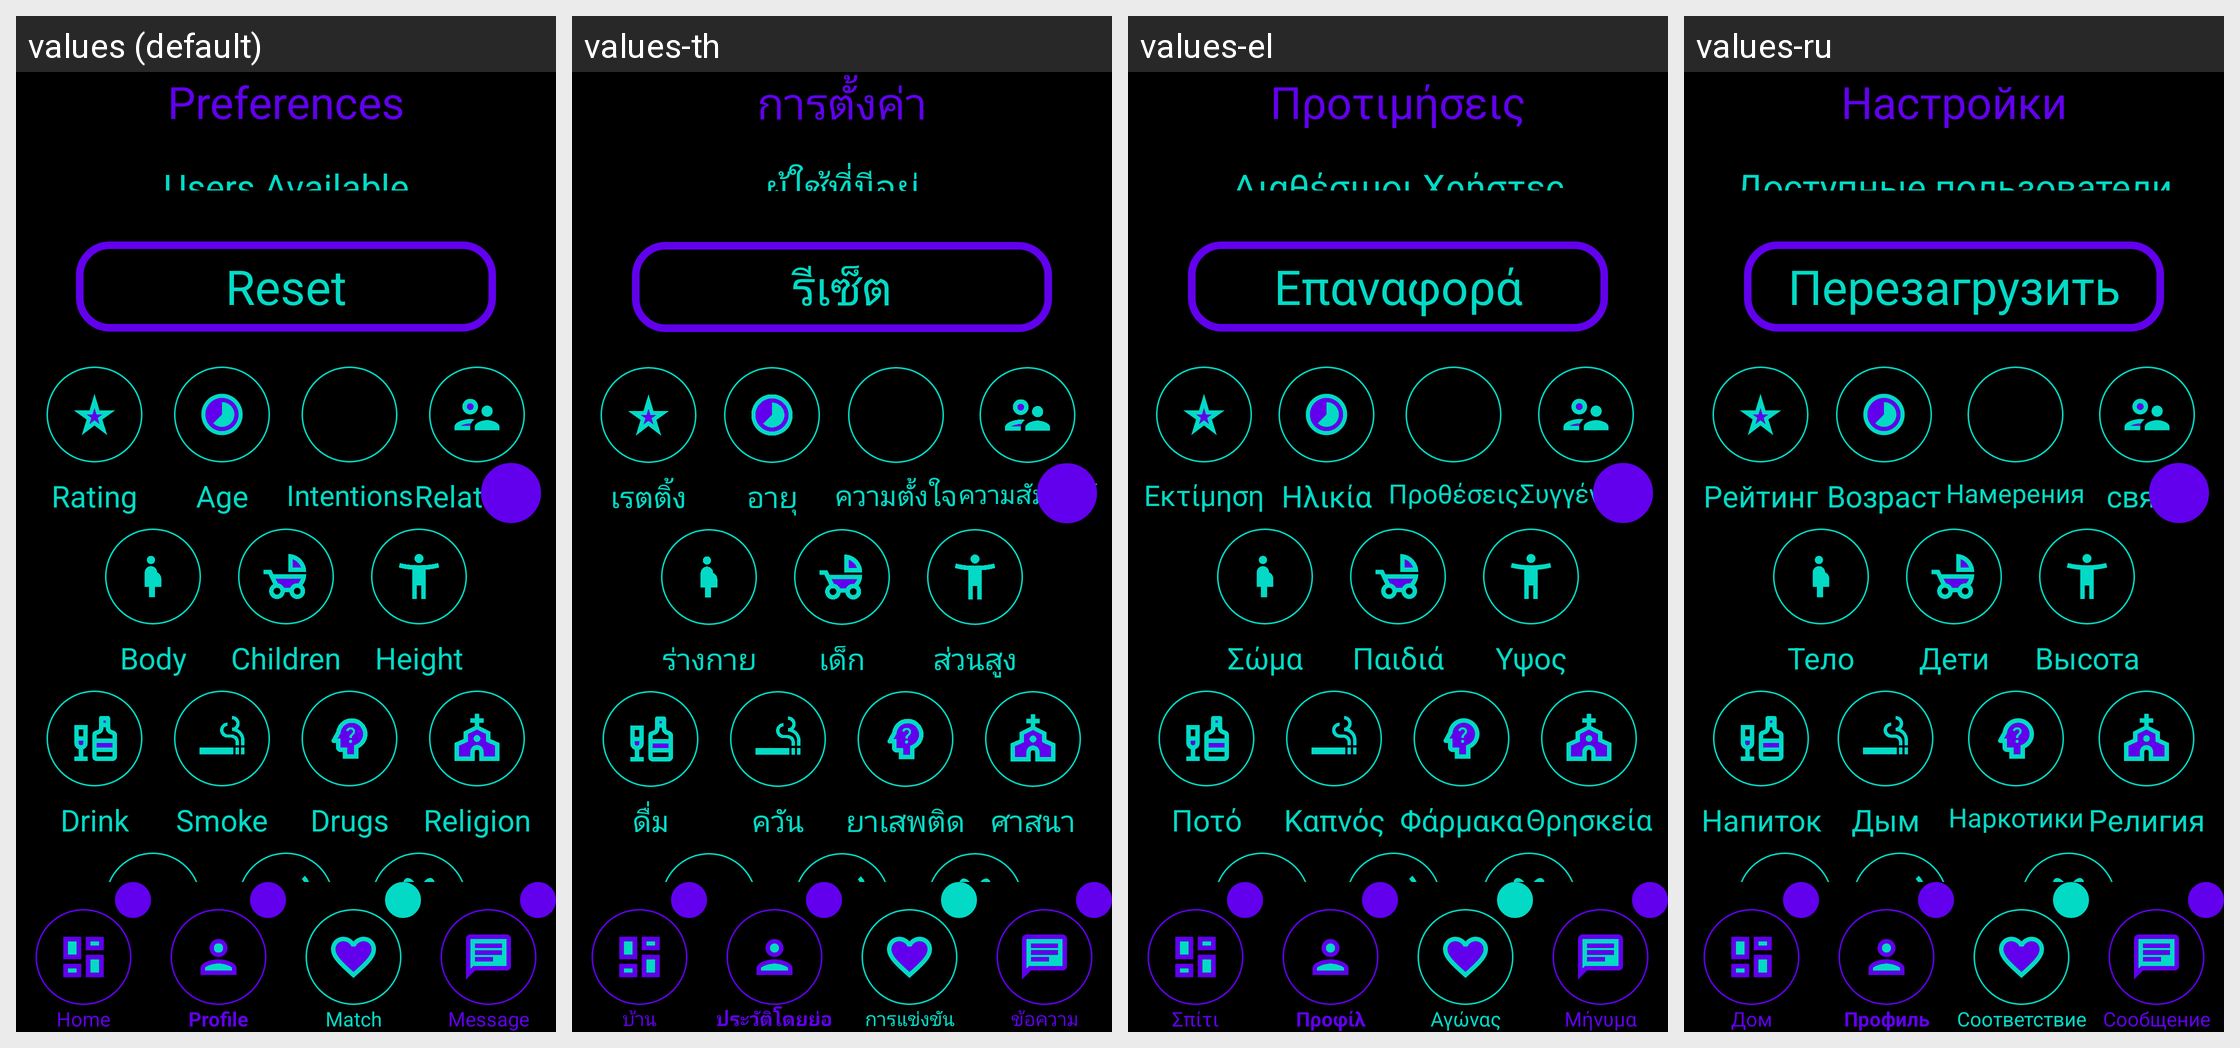

Here is an Android app screen in its default locale and in the app's own translations. Write out the translated-string differences for the strings that appear on this screen.
Android screen res/layout/activity_swipe_pref_menu.xml rendered under 4 locales, left to right: values (default), values-th, values-el, values-ru. Device: Nexus 5 (rendered at 1080×1920; each locale shown at half size, 540×960, under a caption strip naming it); theme Theme.Amore.
Other locales in the repository, not shown: values-af, values-ar, values-be, values-bg, values-bn, values-ca, values-cs, values-cy, values-da, values-de, values-en, values-eo, values-es, values-et, values-fa, values-fi, values-fr, values-ga, values-gl, values-gu, values-hi, values-hr, values-ht, values-hu, values-in, values-is, values-it, values-iw, values-ja, values-ka, values-kn, values-ko, values-lt, values-lv, values-mk, values-mr, values-ms, values-mt, values-nl, values-no, values-pl, values-pt, values-ro, values-sk, values-sl, values-sq, values-sv, values-sw, values-ta, values-te, values-tr, values-uk, values-ur, values-vi, values-zh.
Strings drawn on this screen, with the default value and each locale's value (text and hints the layout hard-codes, and strings that could not be matched under every locale, appear in the picture but are not listed):

preferences
  values: Preferences
  values-th: การตั้งค่า
  values-el: Προτιμήσεις
  values-ru: Настройки

users_available
  values: Users Available
  values-th: ผู้ใช้ที่มีอยู่
  values-el: Διαθέσιμοι Χρήστες
  values-ru: Доступные пользователи

reset
  values: Reset
  values-th: รีเซ็ต
  values-el: Επαναφορά
  values-ru: Перезагрузить

rating
  values: Rating
  values-th: เรตติ้ง
  values-el: Εκτίμηση
  values-ru: Рейтинг

age
  values: Age
  values-th: อายุ
  values-el: Ηλικία
  values-ru: Возраст

intentions
  values: Intentions
  values-th: ความตั้งใจ
  values-el: Προθέσεις
  values-ru: Намерения

relations
  values: Relations
  values-th: ความสัมพันธ์
  values-el: Συγγένειες
  values-ru: связи

body
  values: Body
  values-th: ร่างกาย
  values-el: Σώμα
  values-ru: Тело

children
  values: Children
  values-th: เด็ก
  values-el: Παιδιά
  values-ru: Дети

height
  values: Height
  values-th: ส่วนสูง
  values-el: Υψος
  values-ru: Высота

drink
  values: Drink
  values-th: ดื่ม
  values-el: Ποτό
  values-ru: Напиток

smoke
  values: Smoke
  values-th: ควัน
  values-el: Καπνός
  values-ru: Дым

drugs
  values: Drugs
  values-th: ยาเสพติด
  values-el: Φάρμακα
  values-ru: Наркотики

religion
  values: Religion
  values-th: ศาสนา
  values-el: Θρησκεία
  values-ru: Религия

home
  values: Home
  values-th: บ้าน
  values-el: Σπίτι
  values-ru: Дом

profile
  values: Profile
  values-th: ประวัติโดยย่อ
  values-el: Προφίλ
  values-ru: Профиль

swipe
  values: Match
  values-th: การแข่งขัน
  values-el: Αγώνας
  values-ru: Соответствие

message
  values: Message
  values-th: ข้อความ
  values-el: Μήνυμα
  values-ru: Сообщение
